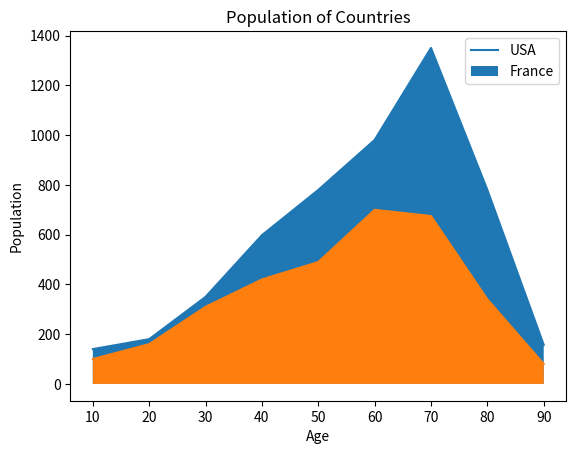

Recreate this plot in Python.
import math
import numpy as np
import matplotlib.pyplot as plt

age = np.array([10, 20, 30, 40, 50, 60, 70, 80, 90])
population_france = np.array([100, 160, 310, 420, 490, 700, 675, 340, 80])
population_usa = np.array([140, 180, 350, 598, 780, 981, 1351, 780, 157])

countries = np.array(['USA', 'France'])

plt.plot(age, population_usa)

#This will fill the area under the line with a given color
plt.fill_between(age, population_usa)

plt.plot(age, population_france)
plt.xlabel("Age")
plt.ylabel("Population")
plt.title("Population of Countries")

#This is how you fill the area under the line with a given color
plt.fill_between(age, population_france)

plt.legend(countries)
plt.show()